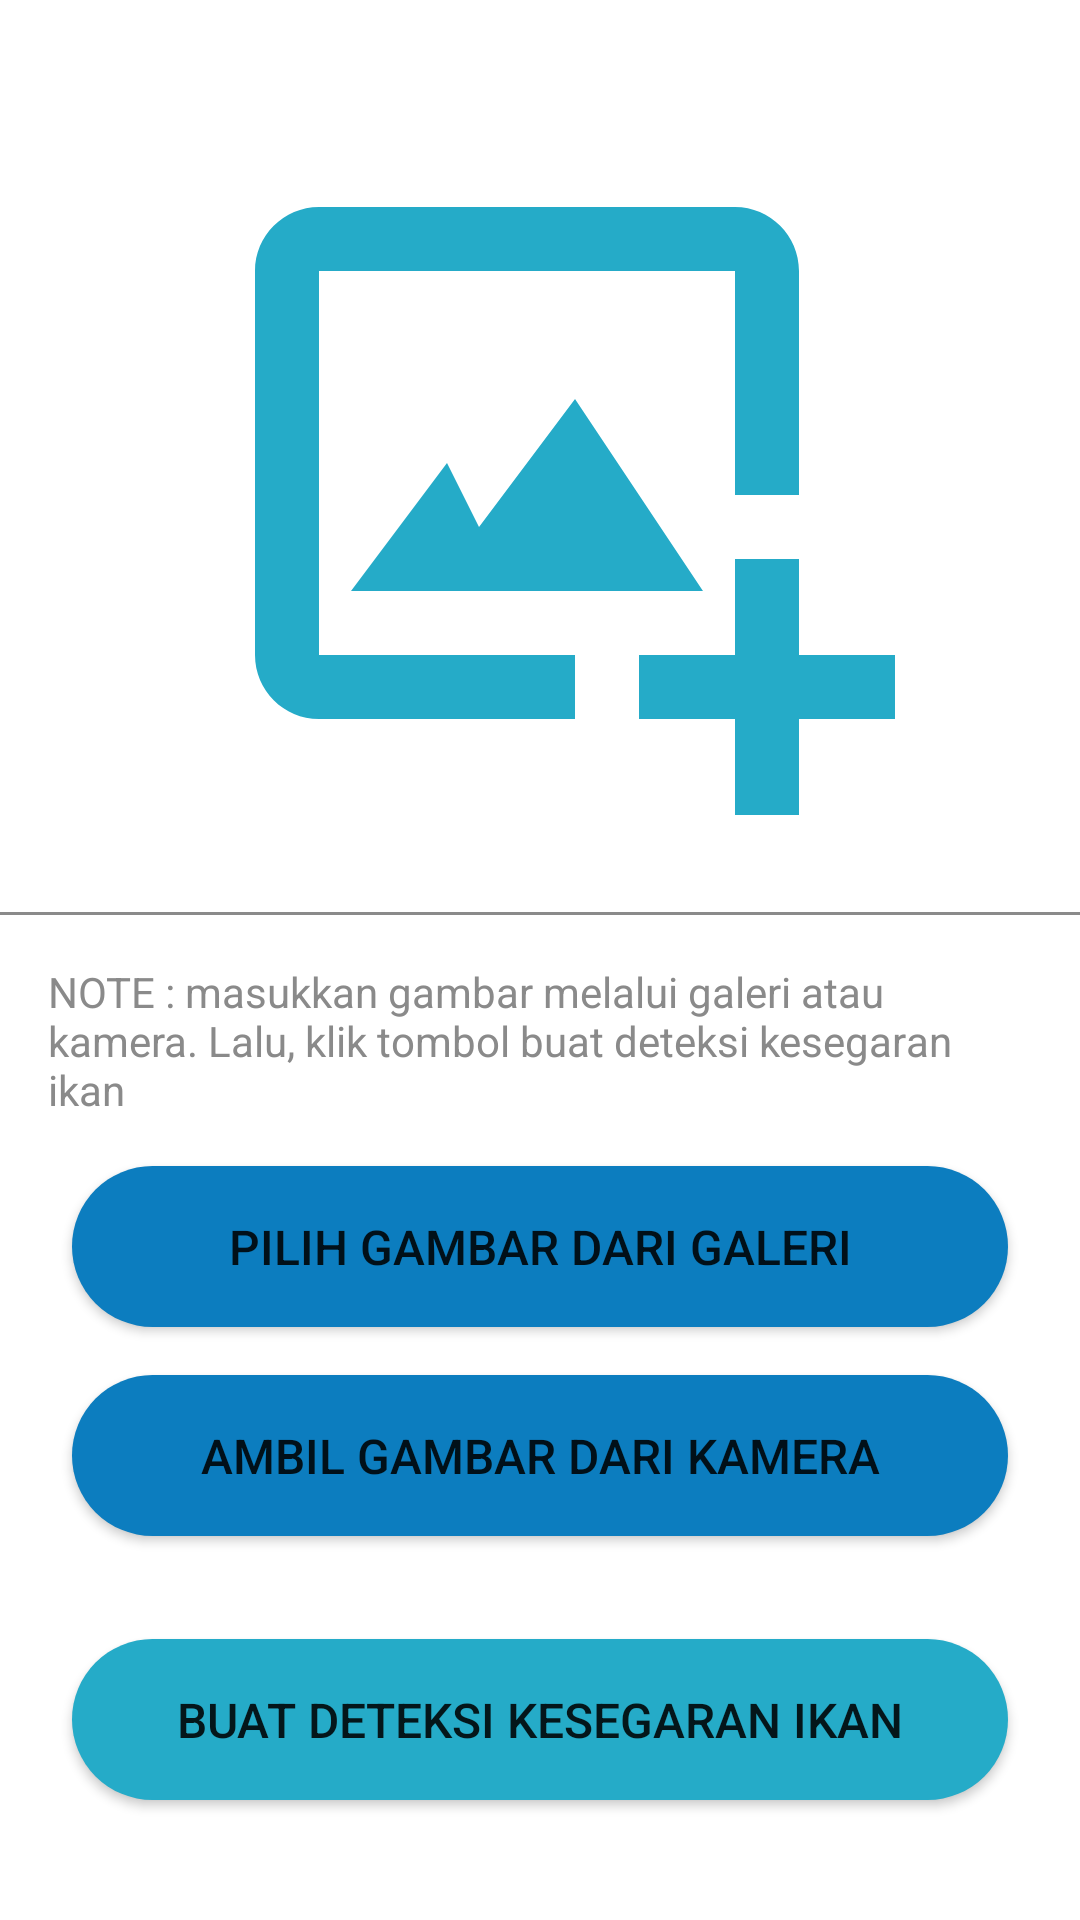

The Android layout XML behind this screen, and the referenced resources:
<!-- AndroidManifest.xml: application theme Theme.FISHKUAPP -->
<!-- res/layout/activity_deteksi_kesegaran.xml -->
<?xml version="1.0" encoding="utf-8"?>
<LinearLayout
    xmlns:android="http://schemas.android.com/apk/res/android"
    xmlns:app="http://schemas.android.com/apk/res-auto"
    xmlns:tools="http://schemas.android.com/tools"
    android:layout_width="match_parent"
    android:layout_height="match_parent"
    android:orientation="vertical"
    android:paddingVertical="16dp"
    android:gravity="center_horizontal"
    tools:context=".ui.activity.DeteksiKesegaranActivity">

    <ImageView
        android:id="@+id/iv_placeholder"
        android:layout_width="wrap_content"
        android:layout_height="wrap_content"
        android:layout_marginVertical="16dp"
        android:src="@drawable/ic_image_placeholder"/>

    <View
        android:layout_width="match_parent"
        android:layout_height="1dp"
        android:background="@color/grey_700" />

    <TextView
        android:id="@+id/text_view"
        android:layout_width="match_parent"
        android:layout_height="wrap_content"
        android:textColor="@color/grey_700"
        android:layout_margin="16dp"
        android:text="@string/deteksi_kesegaran_note"/>

    <Button
        android:id="@+id/btn_gallery"
        android:layout_width="match_parent"
        android:layout_height="wrap_content"
        android:layout_marginHorizontal="24dp"
        android:layout_marginBottom="16dp"
        android:paddingVertical="16dp"
        android:background="@drawable/bg_btn_blue_700"
        android:textSize="16sp"
        android:text="@string/pilih_gambar_dari_galeri"
        app:backgroundTint="@null"/>

    <Button
        android:id="@+id/btn_camera"
        android:layout_width="match_parent"
        android:layout_height="wrap_content"
        android:layout_marginHorizontal="24dp"
        android:paddingVertical="16dp"
        android:background="@drawable/bg_btn_blue_700"
        android:textSize="16sp"
        android:text="@string/ambil_gambar_dari_kamera"
        app:backgroundTint="@null"/>

    <View
        android:layout_width="match_parent"
        android:layout_height="0dp"
        android:layout_weight="1"/>


    <Button
        android:id="@+id/btn_deteksi"
        android:layout_width="match_parent"
        android:layout_height="wrap_content"
        android:layout_marginHorizontal="24dp"
        android:layout_marginBottom="24dp"
        android:paddingVertical="16dp"
        android:background="@drawable/bg_btn_blue_500"
        android:textSize="16sp"
        android:text="@string/buat_deteksi_kesegaran_ikan"
        app:backgroundTint="@null"/>

</LinearLayout>
<!-- resources referenced by this layout -->
<resources>
  <color name="grey_700">#8A8A8A</color>
  <!-- drawable bg_btn_blue_500 (drawable-v24) -->
  <?xml version="1.0" encoding="utf-8"?>
  <selector xmlns:android="http://schemas.android.com/apk/res/android">
      <item >
          <shape>
              <solid android:color="@color/blue_500" />
              <corners android:radius="52dp" />
          </shape>
      </item>
  
  </selector>
  <!-- drawable bg_btn_blue_700 (drawable-v24) -->
  <?xml version="1.0" encoding="utf-8"?>
  <selector xmlns:android="http://schemas.android.com/apk/res/android">
      <item >
          <shape>
              <solid android:color="@color/blue_700" />
              <corners android:radius="52dp" />
          </shape>
      </item>
  
  </selector>
  <!-- drawable ic_image_placeholder (drawable) -->
  <vector xmlns:android="http://schemas.android.com/apk/res/android"
      android:width="256dp"
      android:height="256dp"
      android:viewportWidth="256"
      android:viewportHeight="256">
    <path
        android:pathData="M54.33,58.33H193V133H214.33V58.33C214.33,46.57 204.76,37 193,37H54.33C42.57,37 33,46.57 33,58.33V186.33C33,198.1 42.57,207.67 54.33,207.67H139.67V186.33H54.33V58.33Z"
        android:fillColor="#25ABC8"/>
    <path
        android:pathData="M97,122.33L65,165H182.33L139.67,101L107.67,143.67L97,122.33Z"
        android:fillColor="#25ABC8"/>
    <path
        android:pathData="M214.33,154.33H193V186.33H161V207.67H193V239.67H214.33V207.67H246.33V186.33H214.33V154.33Z"
        android:fillColor="#25ABC8"/>
  </vector>
  <string name="ambil_gambar_dari_kamera">AMBIL GAMBAR DARI KAMERA</string>
  <string name="buat_deteksi_kesegaran_ikan">BUAT DETEKSI KESEGARAN IKAN</string>
  <string name="deteksi_kesegaran_note">NOTE : masukkan gambar melalui galeri atau kamera. Lalu, klik tombol buat deteksi kesegaran ikan</string>
  <string name="pilih_gambar_dari_galeri">PILIH GAMBAR DARI GALERI</string>
  <style name="Theme.FISHKUAPP" parent="Theme.MaterialComponents.DayNight.DarkActionBar">
          
          <item name="colorPrimary">@color/blue_700</item>
          <item name="colorPrimaryVariant">@color/blue_700</item>
          <item name="colorOnPrimary">@color/white</item>
          
          <item name="colorSecondary">@color/teal_200</item>
          <item name="colorSecondaryVariant">@color/grey_700</item>
          <item name="colorOnSecondary">@color/black</item>
          
          <item name="android:statusBarColor">?attr/colorPrimaryVariant</item>
          
      </style>
  <color name="blue_500">#25ABC8</color>
  <color name="blue_700">#0C7DBF</color>
  <color name="white">#FFFFFFFF</color>
  <color name="teal_200">#FF03DAC5</color>
  <color name="black">#333333</color>
</resources>
